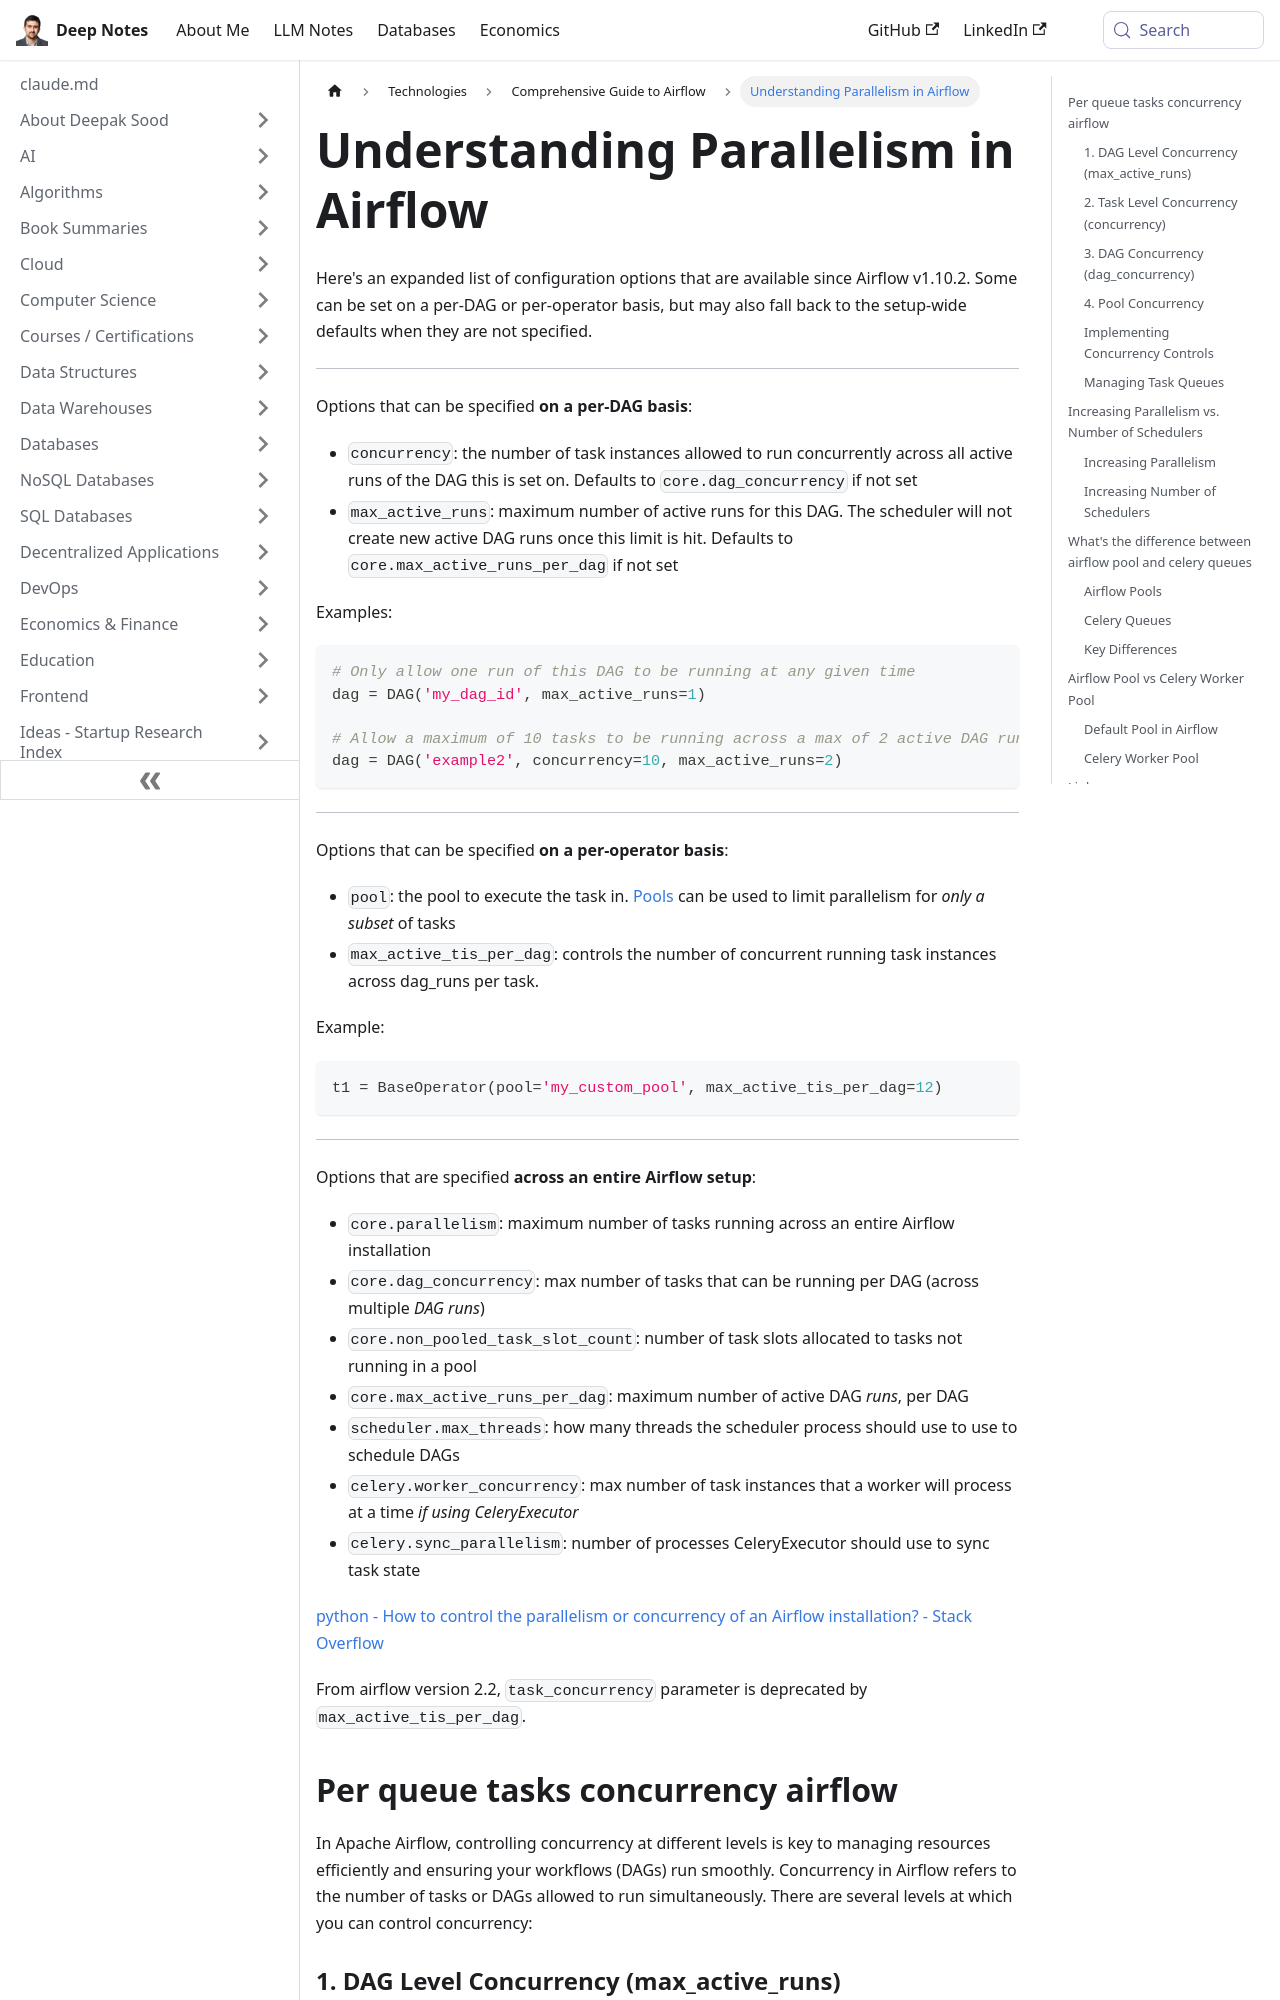

repository: deepaksood619/deepaksood619.github.io · page: technologies/apache-airflow/parallelism/index.html · generator: docusaurus

---
slug: /technologies/apache-airflow/parallelism
title: Understanding Parallelism in Airflow
description: Explore the configuration options for parallelism in Airflow v1.10.2, including per-DAG settings for concurrency and active runs.
created: 2024-03-21
updated: 2025-02-14
---
Here's an expanded list of configuration options that are available since Airflow v1.10.2. Some can be set on a per-DAG or per-operator basis, but may also fall back to the setup-wide defaults when they are not specified.

---

Options that can be specified **on a per-DAG basis**:

- `concurrency`: the number of task instances allowed to run concurrently across all active runs of the DAG this is set on. Defaults to `core.dag_concurrency` if not set
- `max_active_runs`: maximum number of active runs for this DAG. The scheduler will not create new active DAG runs once this limit is hit. Defaults to `core.max_active_runs_per_dag` if not set

Examples:

```python
# Only allow one run of this DAG to be running at any given time
dag = DAG('my_dag_id', max_active_runs=1)

# Allow a maximum of 10 tasks to be running across a max of 2 active DAG runs
dag = DAG('example2', concurrency=10, max_active_runs=2)
```

---

Options that can be specified **on a per-operator basis**:

- `pool`: the pool to execute the task in. [Pools](https://airflow.apache.org/concepts.html#pools) can be used to limit parallelism for _only a subset_ of tasks
- `max_active_tis_per_dag`: controls the number of concurrent running task instances across dag_runs per task.

Example:

```python
t1 = BaseOperator(pool='my_custom_pool', max_active_tis_per_dag=12)
```

---

Options that are specified **across an entire Airflow setup**:

- `core.parallelism`: maximum number of tasks running across an entire Airflow installation
- `core.dag_concurrency`: max number of tasks that can be running per DAG (across multiple _DAG runs_)
- `core.non_pooled_task_slot_count`: number of task slots allocated to tasks not running in a pool
- `core.max_active_runs_per_dag`: maximum number of active DAG _runs_, per DAG
- `scheduler.max_threads`: how many threads the scheduler process should use to use to schedule DAGs
- `celery.worker_concurrency`: max number of task instances that a worker will process at a time _if using CeleryExecutor_
- `celery.sync_parallelism`: number of processes CeleryExecutor should use to sync task state

[python - How to control the parallelism or concurrency of an Airflow installation? - Stack Overflow](https://stackoverflow.com/questions/56370720/how-to-control-the-parallelism-or-concurrency-of-an-airflow-installation)

From airflow version 2.2, `task_concurrency` parameter is deprecated by `max_active_tis_per_dag`.

## Per queue tasks concurrency airflow

In Apache Airflow, controlling concurrency at different levels is key to managing resources efficiently and ensuring your workflows (DAGs) run smoothly. Concurrency in Airflow refers to the number of tasks or DAGs allowed to run simultaneously. There are several levels at which you can control concurrency:
